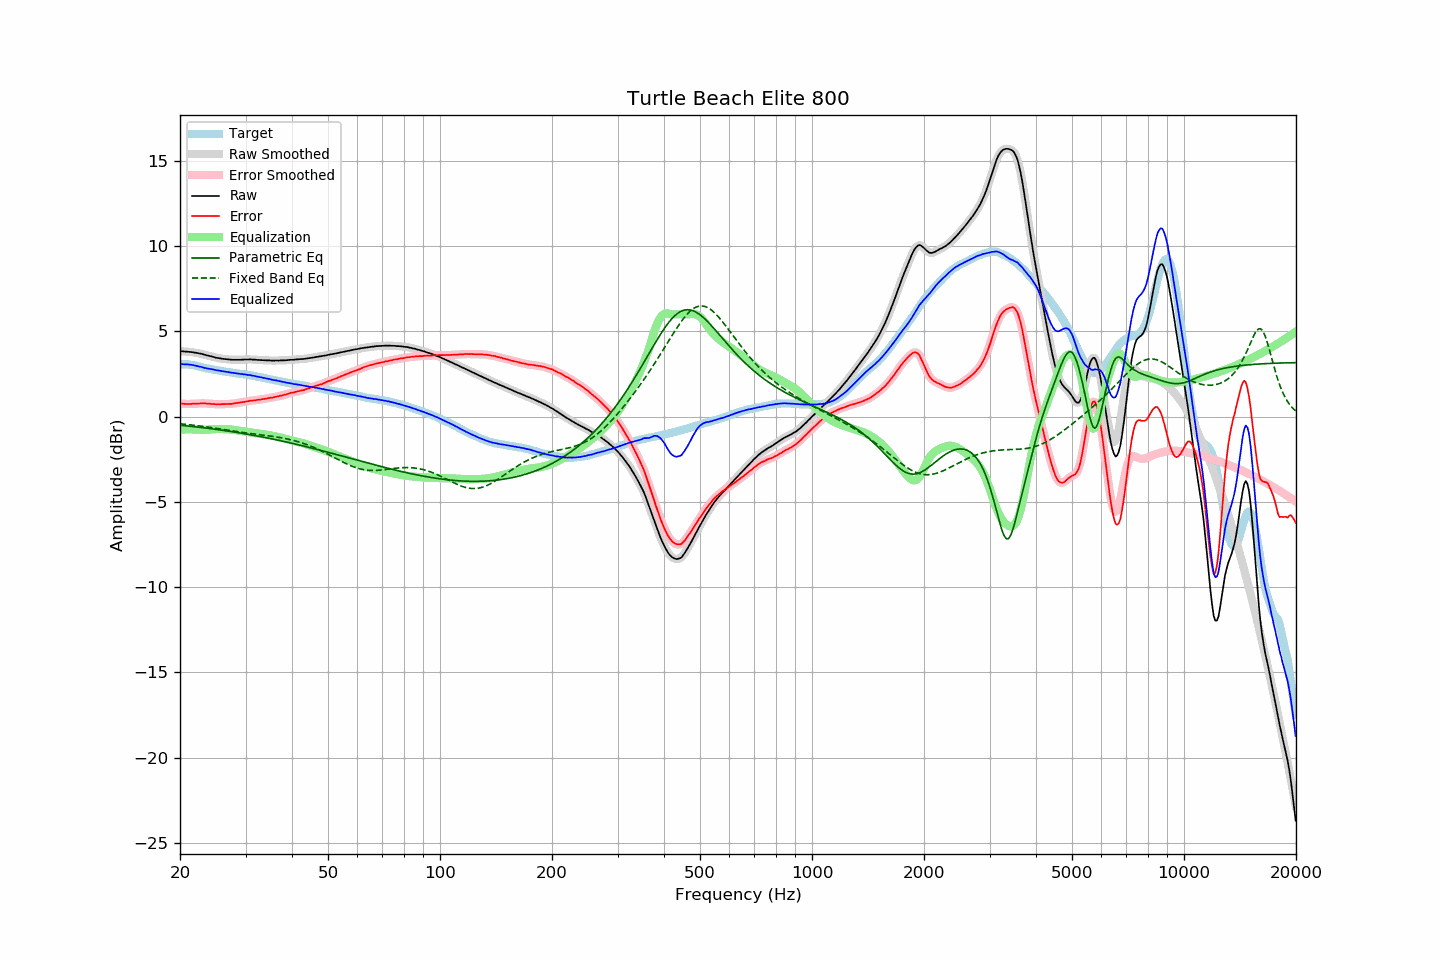

Values plotted in this chart, from the file beside it:
frequency, raw, error, smoothed, error_smoothed, equalization, parametric_eq, fixed_band_eq, equalized_raw, equalized_smoothed, target
20.00, 3.84, 0.76, 3.84, 0.77, -0.76, -0.50, -0.42, 3.07, 3.07, 3.07
20.20, 3.84, 0.76, 3.83, 0.76, -0.76, -0.51, -0.43, 3.08, 3.08, 3.07
20.40, 3.83, 0.75, 3.83, 0.75, -0.75, -0.52, -0.44, 3.07, 3.07, 3.07
20.61, 3.82, 0.74, 3.82, 0.75, -0.75, -0.53, -0.45, 3.07, 3.07, 3.07
20.81, 3.82, 0.74, 3.81, 0.74, -0.75, -0.54, -0.46, 3.07, 3.07, 3.07
21.02, 3.81, 0.73, 3.81, 0.74, -0.75, -0.55, -0.47, 3.06, 3.06, 3.07
21.23, 3.80, 0.75, 3.80, 0.74, -0.75, -0.56, -0.48, 3.05, 3.05, 3.05
21.44, 3.79, 0.75, 3.79, 0.75, -0.75, -0.57, -0.49, 3.04, 3.04, 3.04
21.66, 3.78, 0.76, 3.77, 0.75, -0.75, -0.58, -0.50, 3.03, 3.02, 3.02
21.87, 3.76, 0.76, 3.76, 0.76, -0.76, -0.59, -0.51, 3.00, 3.00, 3.00
22.09, 3.75, 0.76, 3.74, 0.76, -0.76, -0.60, -0.52, 2.98, 2.98, 2.99
22.31, 3.73, 0.77, 3.73, 0.76, -0.77, -0.61, -0.53, 2.96, 2.96, 2.96
22.54, 3.71, 0.77, 3.71, 0.77, -0.77, -0.62, -0.55, 2.94, 2.94, 2.94
22.76, 3.70, 0.78, 3.69, 0.77, -0.77, -0.63, -0.56, 2.92, 2.92, 2.92
22.99, 3.67, 0.78, 3.67, 0.78, -0.77, -0.65, -0.57, 2.89, 2.89, 2.89
23.22, 3.64, 0.78, 3.64, 0.78, -0.77, -0.66, -0.58, 2.86, 2.87, 2.86
23.45, 3.62, 0.78, 3.61, 0.77, -0.77, -0.67, -0.59, 2.85, 2.84, 2.84
23.69, 3.59, 0.76, 3.59, 0.77, -0.76, -0.68, -0.61, 2.82, 2.82, 2.83
23.92, 3.57, 0.76, 3.57, 0.76, -0.76, -0.69, -0.62, 2.81, 2.81, 2.81
24.16, 3.55, 0.75, 3.54, 0.75, -0.75, -0.70, -0.63, 2.79, 2.79, 2.80
24.40, 3.52, 0.74, 3.52, 0.74, -0.74, -0.72, -0.65, 2.77, 2.78, 2.78
24.65, 3.50, 0.74, 3.49, 0.74, -0.74, -0.73, -0.66, 2.76, 2.76, 2.76
24.89, 3.47, 0.73, 3.47, 0.73, -0.73, -0.74, -0.68, 2.73, 2.74, 2.74
25.14, 3.45, 0.72, 3.45, 0.73, -0.73, -0.75, -0.69, 2.72, 2.72, 2.72
25.39, 3.44, 0.73, 3.43, 0.73, -0.73, -0.77, -0.71, 2.71, 2.70, 2.70
25.65, 3.42, 0.72, 3.42, 0.73, -0.73, -0.78, -0.72, 2.69, 2.69, 2.69
25.91, 3.40, 0.73, 3.40, 0.73, -0.73, -0.79, -0.73, 2.67, 2.67, 2.66
26.16, 3.39, 0.73, 3.39, 0.73, -0.73, -0.81, -0.75, 2.66, 2.66, 2.65
26.43, 3.38, 0.73, 3.38, 0.74, -0.73, -0.82, -0.76, 2.64, 2.64, 2.64
26.69, 3.37, 0.74, 3.37, 0.74, -0.74, -0.83, -0.78, 2.63, 2.63, 2.62
26.96, 3.36, 0.75, 3.36, 0.74, -0.74, -0.85, -0.79, 2.61, 2.61, 2.61
27.23, 3.35, 0.75, 3.35, 0.75, -0.75, -0.86, -0.81, 2.60, 2.60, 2.60
27.50, 3.34, 0.75, 3.34, 0.75, -0.76, -0.88, -0.82, 2.58, 2.58, 2.59
27.77, 3.34, 0.77, 3.34, 0.76, -0.77, -0.89, -0.84, 2.57, 2.57, 2.57
28.05, 3.34, 0.78, 3.34, 0.78, -0.78, -0.91, -0.85, 2.56, 2.55, 2.56
28.33, 3.34, 0.80, 3.34, 0.80, -0.79, -0.92, -0.87, 2.54, 2.54, 2.54
28.62, 3.34, 0.81, 3.34, 0.81, -0.81, -0.94, -0.88, 2.53, 2.53, 2.53
28.90, 3.34, 0.82, 3.34, 0.83, -0.82, -0.95, -0.90, 2.51, 2.51, 2.52
29.19, 3.34, 0.84, 3.34, 0.84, -0.84, -0.97, -0.91, 2.50, 2.50, 2.49
29.48, 3.35, 0.85, 3.34, 0.85, -0.85, -0.98, -0.93, 2.49, 2.49, 2.49
29.78, 3.35, 0.86, 3.35, 0.87, -0.87, -1.00, -0.94, 2.48, 2.48, 2.48
30.08, 3.36, 0.88, 3.35, 0.88, -0.88, -1.02, -0.95, 2.47, 2.47, 2.47
30.38, 3.35, 0.90, 3.35, 0.90, -0.90, -1.03, -0.97, 2.45, 2.45, 2.45
30.68, 3.36, 0.92, 3.35, 0.92, -0.91, -1.05, -0.98, 2.44, 2.44, 2.44
30.99, 3.36, 0.94, 3.35, 0.93, -0.93, -1.07, -0.99, 2.43, 2.43, 2.42
31.30, 3.35, 0.94, 3.35, 0.94, -0.94, -1.08, -1.00, 2.41, 2.41, 2.41
31.61, 3.35, 0.95, 3.34, 0.95, -0.95, -1.10, -1.02, 2.39, 2.39, 2.40
31.93, 3.34, 0.96, 3.34, 0.97, -0.97, -1.12, -1.03, 2.37, 2.37, 2.37
32.24, 3.33, 0.98, 3.33, 0.98, -0.98, -1.13, -1.04, 2.35, 2.35, 2.34
32.57, 3.33, 0.99, 3.32, 0.99, -0.99, -1.15, -1.05, 2.33, 2.33, 2.33
32.89, 3.32, 1.00, 3.32, 1.01, -1.01, -1.17, -1.06, 2.31, 2.31, 2.32
33.22, 3.32, 1.03, 3.31, 1.02, -1.02, -1.19, -1.08, 2.30, 2.29, 2.29
33.55, 3.31, 1.03, 3.31, 1.03, -1.03, -1.21, -1.09, 2.27, 2.27, 2.28
33.89, 3.31, 1.05, 3.30, 1.05, -1.05, -1.23, -1.10, 2.26, 2.25, 2.26
34.23, 3.30, 1.06, 3.30, 1.07, -1.06, -1.24, -1.11, 2.23, 2.23, 2.23
34.57, 3.30, 1.08, 3.30, 1.08, -1.08, -1.26, -1.13, 2.21, 2.21, 2.21
34.92, 3.30, 1.11, 3.29, 1.10, -1.10, -1.28, -1.14, 2.20, 2.19, 2.19
35.27, 3.29, 1.11, 3.29, 1.11, -1.12, -1.30, -1.15, 2.17, 2.17, 2.18
35.62, 3.29, 1.13, 3.29, 1.13, -1.13, -1.32, -1.16, 2.15, 2.15, 2.16
35.97, 3.29, 1.15, 3.29, 1.15, -1.15, -1.34, -1.18, 2.13, 2.14, 2.13
... 635 more rows
